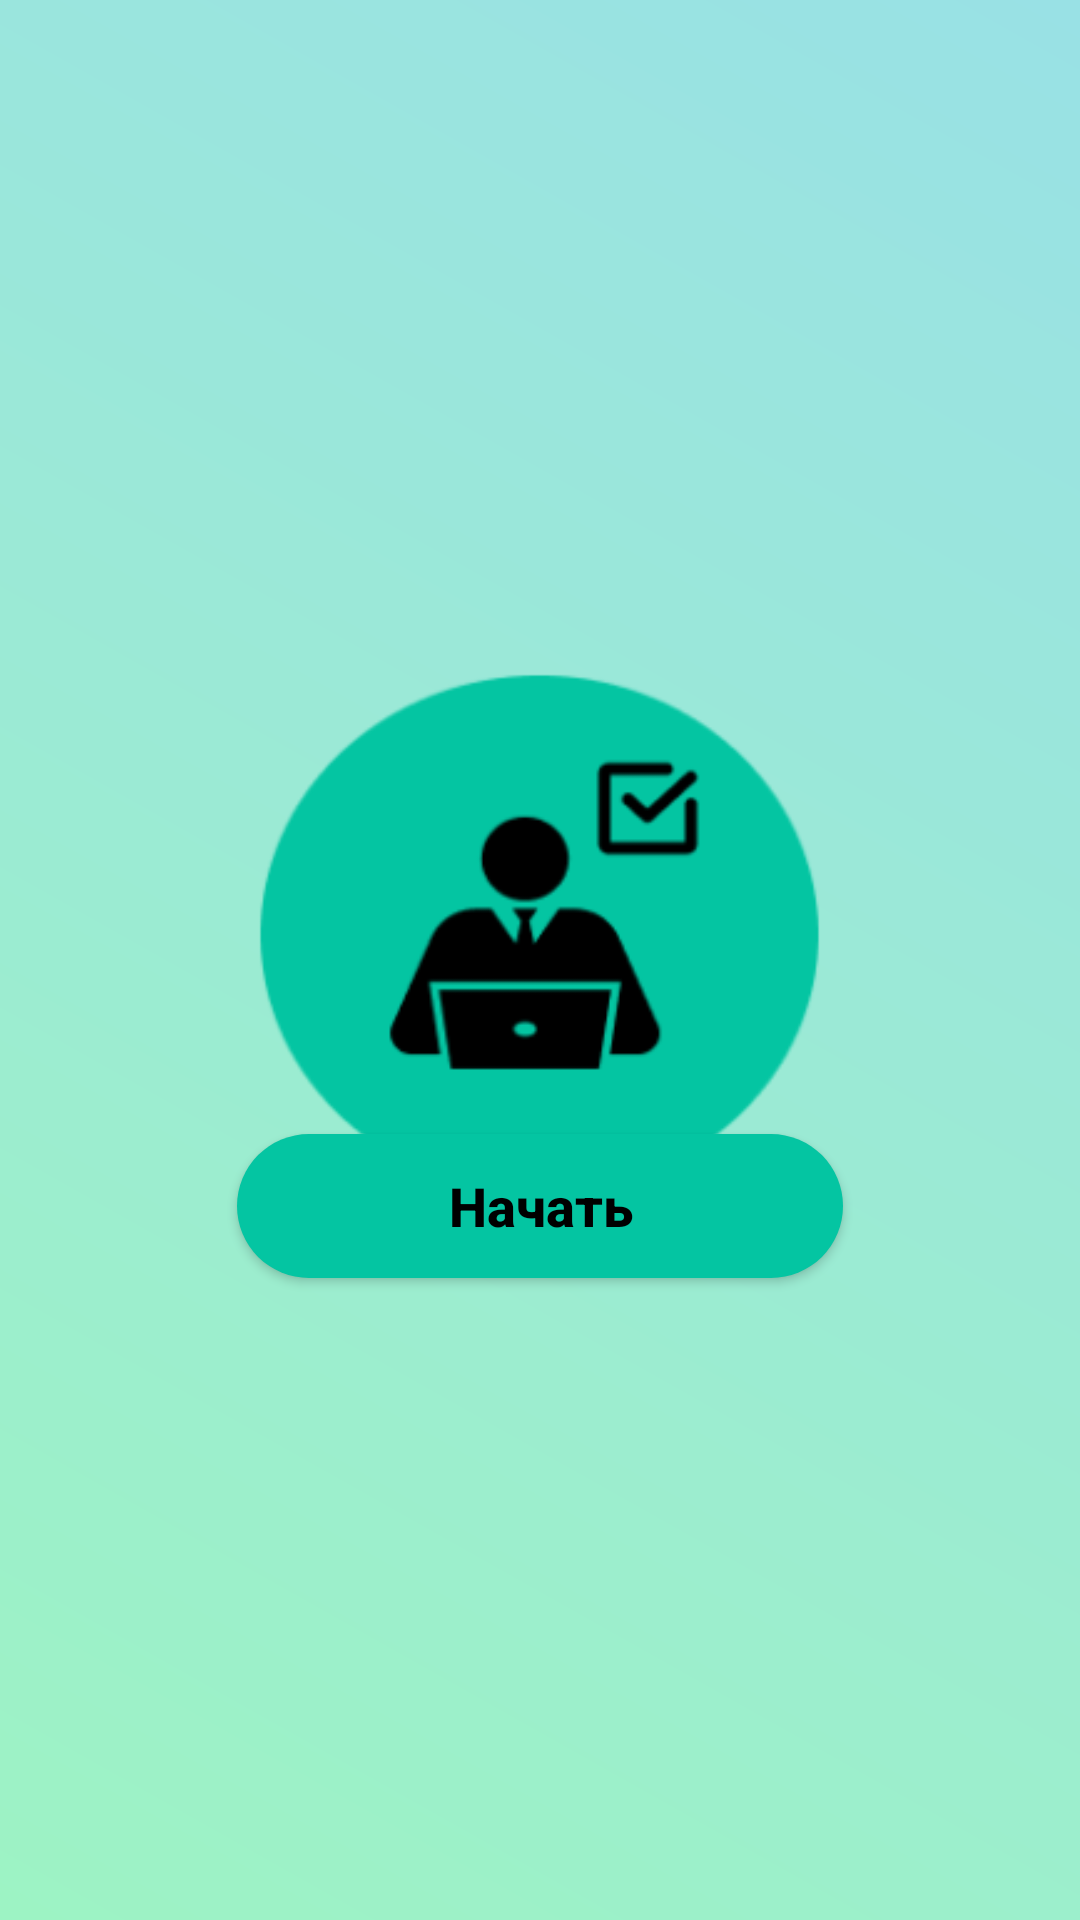

Write the Android layout XML for this screen, with the resource values it uses.
<!-- AndroidManifest.xml: application theme Theme.WorkCareer -->
<!-- res/layout/activity_nachat.xml -->
<?xml version="1.0" encoding="utf-8"?>
<RelativeLayout xmlns:android="http://schemas.android.com/apk/res/android"
    xmlns:app="http://schemas.android.com/apk/res-auto"
    android:layout_width="match_parent"
    android:layout_height="match_parent"
    android:background="@drawable/gradient_background">

    <ImageView
        android:id="@+id/ivLogo"
        android:layout_width="285dp"
        android:layout_height="269dp"
        android:layout_alignParentTop="true"
        android:layout_centerHorizontal="true"
        android:layout_marginTop="177dp"
        android:src="@mipmap/ikonkaprl1_foreground" />

    <Button
        android:id="@+id/nachat"
        android:layout_width="202dp"
        android:layout_height="wrap_content"
        android:layout_alignParentBottom="true"
        android:layout_centerHorizontal="true"
        android:layout_marginBottom="214dp"
        android:background="@drawable/round_btn"
        android:text="Начать"
        android:textAllCaps="false"
        android:textColor="@color/black"
        android:textSize="18sp"
        android:textStyle="bold" />

</RelativeLayout>
<!-- resources referenced by this layout -->
<resources>
  <color name="black">#FF000000</color>
  <!-- drawable gradient_background (drawable) -->
  <shape xmlns:android="http://schemas.android.com/apk/res/android"
      android:shape="rectangle">
      <gradient
          android:startColor="#9DF3C4"
          android:endColor="#99E1E5"
          android:type="linear"
          android:angle="45"/>
  </shape>
  <!-- drawable round_btn (drawable) -->
  <?xml version="1.0" encoding="utf-8"?>
  <shape xmlns:android="http://schemas.android.com/apk/res/android">
  <solid android:color="#04C5A2"/>
      <corners android:bottomLeftRadius="45dp"
          android:bottomRightRadius="45dp"
          android:topLeftRadius="45dp"
          android:topRightRadius="45dp"/>
  </shape>
  <!-- mipmap ikonkaprl1_foreground: png bitmap (mipmap-hdpi, 4383 bytes) -->
  <style name="Theme.WorkCareer" parent="Theme.MaterialComponents.Light.NoActionBar.Bridge">
          
          <item name="colorPrimary">@color/green</item>
          <item name="colorPrimaryVariant">@color/purple_700</item>
          <item name="colorOnPrimary">@color/white</item>
          
          <item name="colorSecondary">@color/teal_200</item>
          <item name="colorSecondaryVariant">@color/teal_700</item>
          <item name="colorOnSecondary">@color/black</item>
          
          <item name="android:statusBarColor">?attr/colorPrimaryVariant</item>
          
      </style>
  <color name="green">#04C5A2</color>
  <color name="purple_700">#FF3700B3</color>
  <color name="white">#FFFFFFFF</color>
  <color name="teal_200">#FF03DAC5</color>
  <color name="teal_700">#FF018786</color>
</resources>
